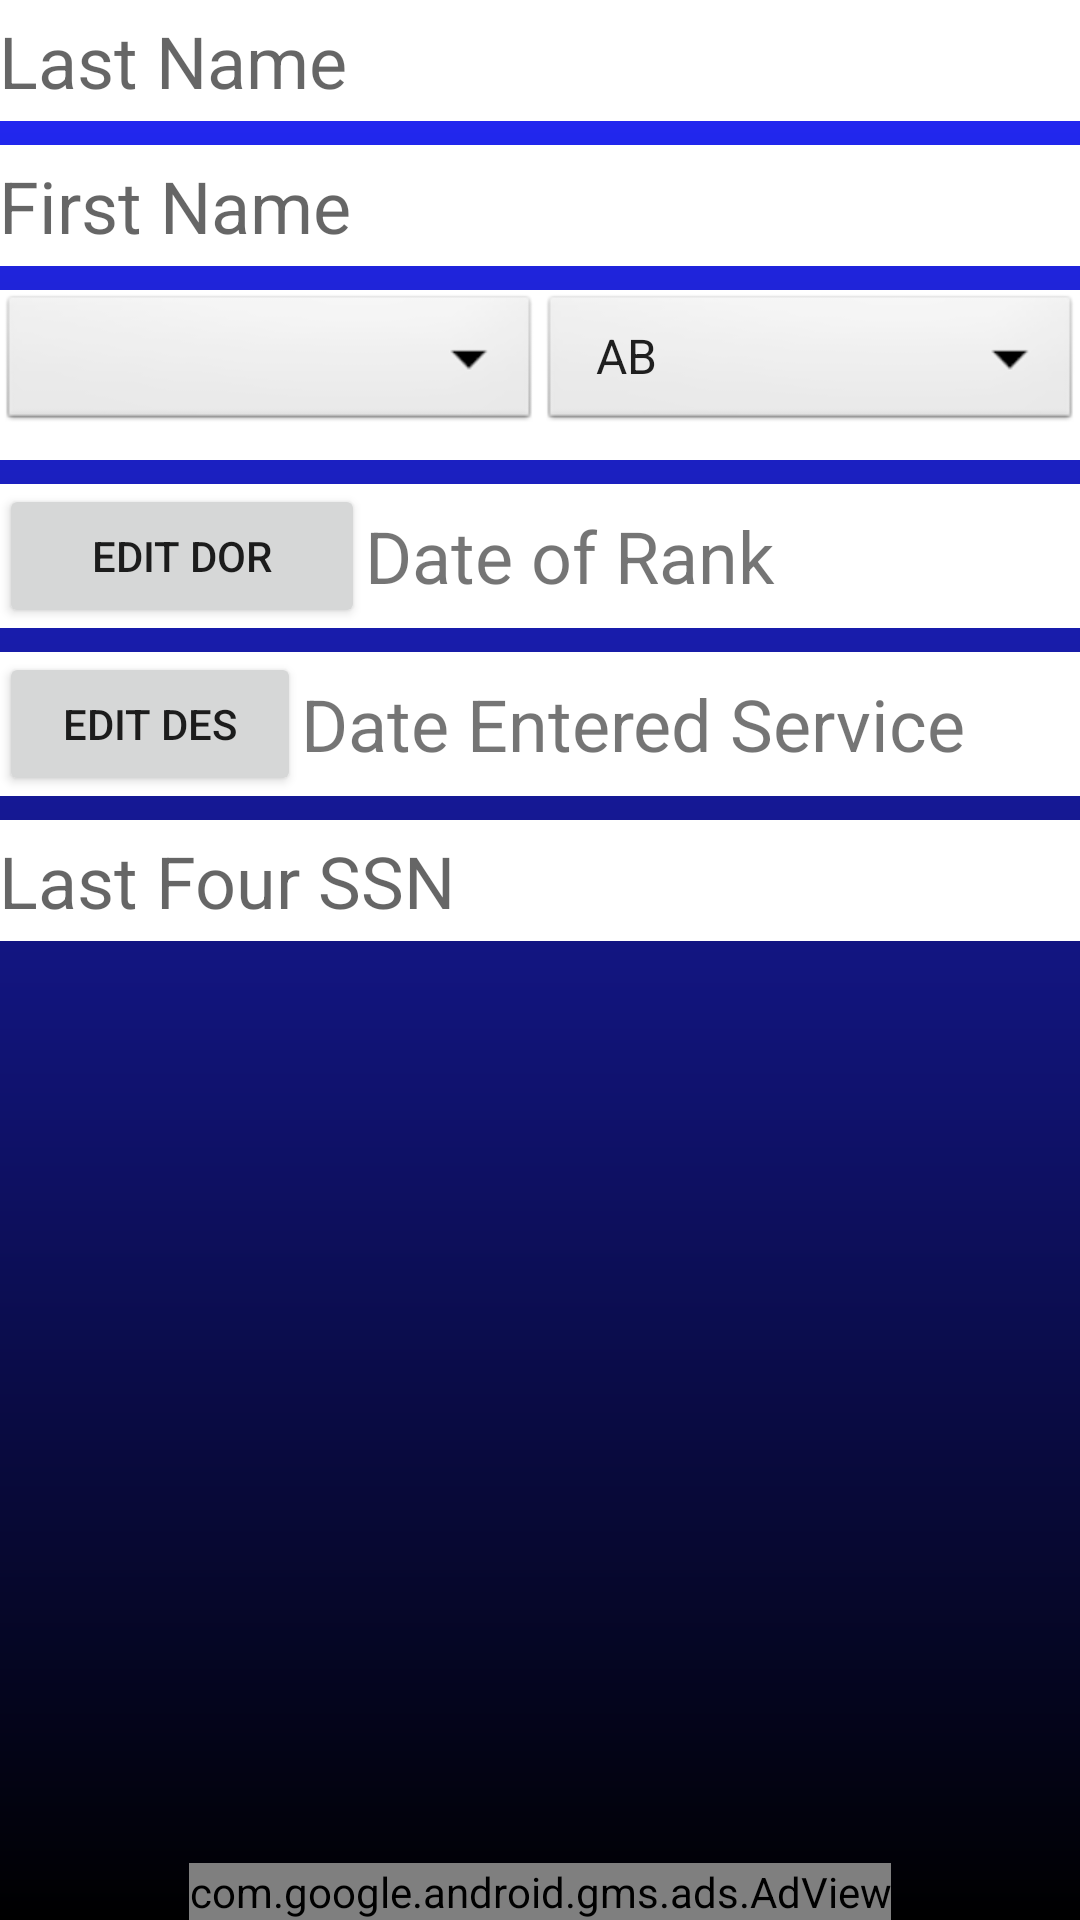

Android layout source for this screen:
<!-- AndroidManifest.xml: application theme AppTheme -->
<!-- res/layout/activity_edit_airman.xml -->
<RelativeLayout xmlns:android="http://schemas.android.com/apk/res/android"
                xmlns:tools="http://schemas.android.com/tools"
                xmlns:ads="http://schemas.android.com/apk/res-auto"
                android:layout_width="match_parent"
                android:layout_height="match_parent"
                android:paddingLeft="@dimen/activity_horizontal_margin"
                android:paddingRight="@dimen/activity_horizontal_margin"
                android:paddingTop="@dimen/activity_vertical_margin"
                android:paddingBottom="@dimen/activity_vertical_margin"
                android:background="@drawable/bg_gradient"
                tools:context="jameshigashiyama.com.mywingman.activites.EditAirmanActivity">

    <LinearLayout
        android:id="@+id/linearLayout"
        style="@style/AuthLayout"
        android:layout_marginBottom="8dp">

        <EditText
            android:layout_width="match_parent"
            android:layout_height="wrap_content"
            android:id="@+id/editLastNameAEA"
            style="@style/EditText"
            android:hint="@string/last_name_text"/>
    </LinearLayout>

    <LinearLayout
        android:id="@+id/linearLayout2"
        style="@style/AuthLayout"
        android:layout_below="@+id/linearLayout"
        android:layout_marginBottom="8dp">

        <EditText
            android:layout_width="match_parent"
            android:layout_height="wrap_content"
            android:id="@+id/editFirstNameAEA"
            style="@style/EditText"
            android:hint="@string/first_name_text"/>

    </LinearLayout>

    <LinearLayout
        android:id="@+id/linearLayout3"
        style="@style/AuthLayout"
        android:layout_marginBottom="8dp"
        android:orientation="horizontal"
        android:layout_below="@id/linearLayout2">

        <Spinner
            android:layout_width="match_parent"
            android:layout_height="wrap_content"
            android:layout_weight="1"
            android:background="@android:drawable/btn_dropdown"
            android:id="@+id/ageSpinnerAEA"
            android:layout_marginBottom="8dp">
        </Spinner>

        <Spinner
            android:layout_width="match_parent"
            android:layout_height="wrap_content"
            android:layout_weight="1"
            android:entries="@array/rank_spinner_items"
            android:background="@android:drawable/btn_dropdown"
            android:id="@+id/rankSpinnerAEA">
        </Spinner>

    </LinearLayout>


    <LinearLayout
        android:id="@+id/linearLayout5"
        style="@style/AuthLayout"
        android:layout_marginBottom="8dp"
        android:orientation="horizontal"
        android:layout_below="@id/linearLayout3">

        <Button
            android:layout_width="wrap_content"
            android:layout_height="wrap_content"
            android:id="@+id/DORdateButtonAEA"
            android:text="@string/edit_dor"
            android:layout_weight="1"/>

        <TextView
            android:layout_width="wrap_content"
            android:layout_height="wrap_content"
            android:layout_weight="3"
            android:layout_gravity="center"
            android:text="Date of Rank"
            android:textSize="24sp"
            android:id="@+id/DORtextViewAEA"/>

    </LinearLayout>

    <LinearLayout
        android:id="@+id/linearLayout6"
        style="@style/AuthLayout"
        android:layout_marginBottom="8dp"
        android:orientation="horizontal"
        android:layout_below="@id/linearLayout5">

        <Button
            android:layout_width="wrap_content"
            android:layout_height="wrap_content"
            android:id="@+id/DESdateButtonAEA"
            android:text="@string/edit_des"
            android:layout_weight="1"/>

        <TextView
            android:layout_width="wrap_content"
            android:layout_height="wrap_content"
            android:layout_weight="3"
            android:layout_gravity="center"
            android:textSize="24sp"
            android:text="@string/des_text_view"
            android:id="@+id/DEStextViewAEA"/>

    </LinearLayout>

    <LinearLayout
        android:id="@+id/linearLayout7"
        style="@style/AuthLayout"
        android:layout_marginBottom="8dp"
        android:orientation="horizontal"
        android:layout_below="@id/linearLayout6">

        <EditText
            android:layout_width="match_parent"
            android:layout_height="wrap_content"
            android:id="@+id/editLastFourAEA"
            style="@style/EditText"
            android:inputType="number"
            android:hint="@string/last_four_edit"/>
    </LinearLayout>

    <com.google.android.gms.ads.AdView
        android:id="@+id/adViewEditAirman"
        android:layout_width="wrap_content"
        android:layout_height="wrap_content"
        ads:adSize="BANNER"
        ads:adUnitId="@string/banner_ad_unit_id"
        android:layout_alignParentBottom="true"
        android:layout_centerHorizontal="true">
    </com.google.android.gms.ads.AdView>

</RelativeLayout>
<!-- resources referenced by this layout -->
<resources>
  <string-array name="rank_spinner_items">
          <item>AB</item>
          <item>Amn</item>
          <item>A1C</item>
          <item>SrA</item>
          <item>SSgt</item>
          <item>TSgt</item>
          <item>MSgt</item>
          <item>SMSgt</item>
          <item>CMSgt</item>
      </string-array>
  <!-- drawable bg_gradient (drawable) -->
  <?xml version="1.0" encoding="utf-8"?>
  <shape xmlns:android="http://schemas.android.com/apk/res/android"
      android:shape="rectangle">
      <gradient
          android:startColor="#242aff"
          android:endColor="#000000"
          android:angle="270"
          android:type="linear"/>
  
  </shape>
  <string name="banner_ad_unit_id">ca-app-pub-3940256099942544/6300978111</string>
  <string name="des_text_view">Date Entered Service</string>
  <string name="edit_des">Edit DES</string>
  <string name="edit_dor">Edit DOR</string>
  <string name="first_name_text">First Name</string>
  <string name="last_four_edit">Last Four SSN</string>
  <string name="last_name_text">Last Name</string>
  <style name="AuthLayout">
          <item name="android:layout_width">match_parent</item>
          <item name="android:layout_height">wrap_content</item>
          <item name="android:background">@android:color/white</item>
          <item name="android:layout_below">@id/devTitle</item>
          <item name="android:orientation">vertical</item>
      </style>
  <style name="EditText">
          <item name="android:layout_width">match_parent</item>
          <item name="android:layout_height">wrap_content</item>
          <item name="android:background">@android:color/white</item>
          <item name="android:textSize">24sp</item>
          <item name="android:textColor">#ff242aff</item>
          <item name="android:layout_marginLeft">@dimen/activity_vertical_margin</item>
          <item name="android:layout_marginRight">@dimen/activity_vertical_margin</item>
          <item name="android:layout_marginTop">4dp</item>
          <item name="android:layout_marginBottom">4dp</item>
      </style>
  <style name="AppTheme" parent="Theme.AppCompat.Light.DarkActionBar">
          
      </style>
</resources>
